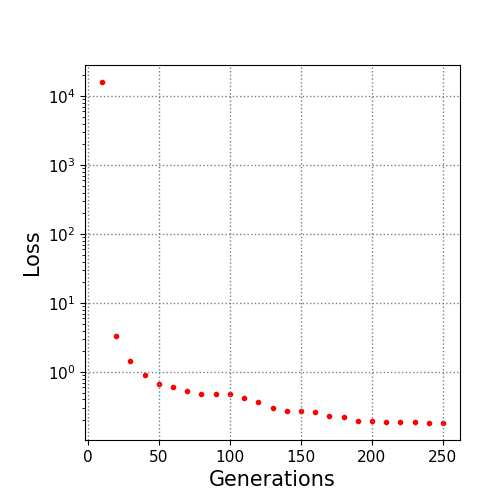

Source data for this figure (header and first rows):
10.0, 16026.405563
20.0, 3.34
30.0, 1.462
40.0, 0.9077
50.0, 0.6783
60.0, 0.5986
70.0, 0.5305
80.0, 0.4835
90.0, 0.4815
100.0, 0.4763
110.0, 0.4183
120.0, 0.3626
130.0, 0.3025
140.0, 0.2768
150.0, 0.2683
160.0, 0.2652
170.0, 0.2283
180.0, 0.222
190.0, 0.1971
200.0, 0.1943
210.0, 0.1911
220.0, 0.1908
230.0, 0.1897
240.0, 0.1836
250.0, 0.1828
